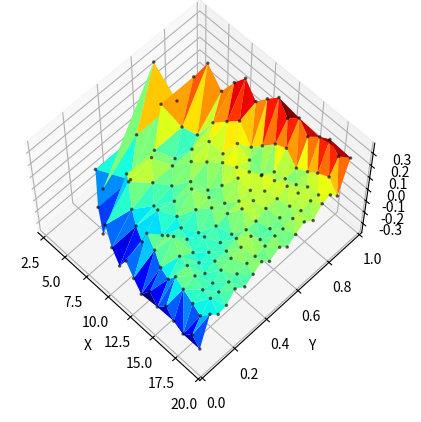

Reproduce this figure in Python.
import itertools
import numpy as np
import matplotlib.pyplot as plt
import matplotlib.tri as mtri
from mpl_toolkits.mplot3d import Axes3D

# print(list(itertools.combinations(limitprices, 2)))

def assign_prices(limitprices, num_a):

	values = []
	if num_a == 1:
		for pricea in limitprices:
			b = limitprices.copy()
			a = [pricea]
			b.remove(pricea)
			values.append([a, b])
	else:
		for a in list(itertools.combinations(limitprices, num_a)):
			b = limitprices.copy()
			for element in a:
				b.remove(element)
			
			values.append([a, b])

	return values

min = 50
max = 250
p0 = 150
max_traders = 20

traders = []
ratio = []
diff = []
for n_trad in range(3, max_traders):
	limitprices = []

	rangesize = max - min
	step = rangesize/ (n_trad - 1)
	for i in range(0, n_trad):
		limitprices.append(min + (i * step))

	for i in range(1, n_trad):
		assignments = assign_prices(limitprices, i)
		winners = [0, 0]
		for assignment in assignments:
			num_a = len(assignment[0])
			num_b = len(assignment[1])

			total_a = 0
			total_b = 0

			for price in assignment[0]:
				profit = price - p0
				if profit > 0:
					total_a += profit

			for price in assignment[1]:
				profit = price - p0
				if profit > 0:
					total_b += profit

			appt_a = total_a / num_a
			appt_b = total_b / num_b
			if appt_a > appt_b:
				winners[0] += 1
			elif appt_b > appt_a:
				winners[1] += 1

			

		traders.append(n_trad)
		ratio.append(round(i/n_trad, 2))
		diff.append((winners[0]-winners[1])/(winners[0]+winners[1]))


x = traders
y = ratio
z = diff

triang = mtri.Triangulation(x, y)

fig = plt.figure()
ax = fig.add_subplot(1,1,1, projection='3d')

ax.plot_trisurf(triang, z, cmap='jet')
ax.scatter(x,y,z, marker='.', s=10, c="black", alpha=0.5)
ax.view_init(elev=60, azim=-45)

ax.set_xlabel('X')
ax.set_ylabel('Y')
ax.set_zlabel('Z')
plt.show()